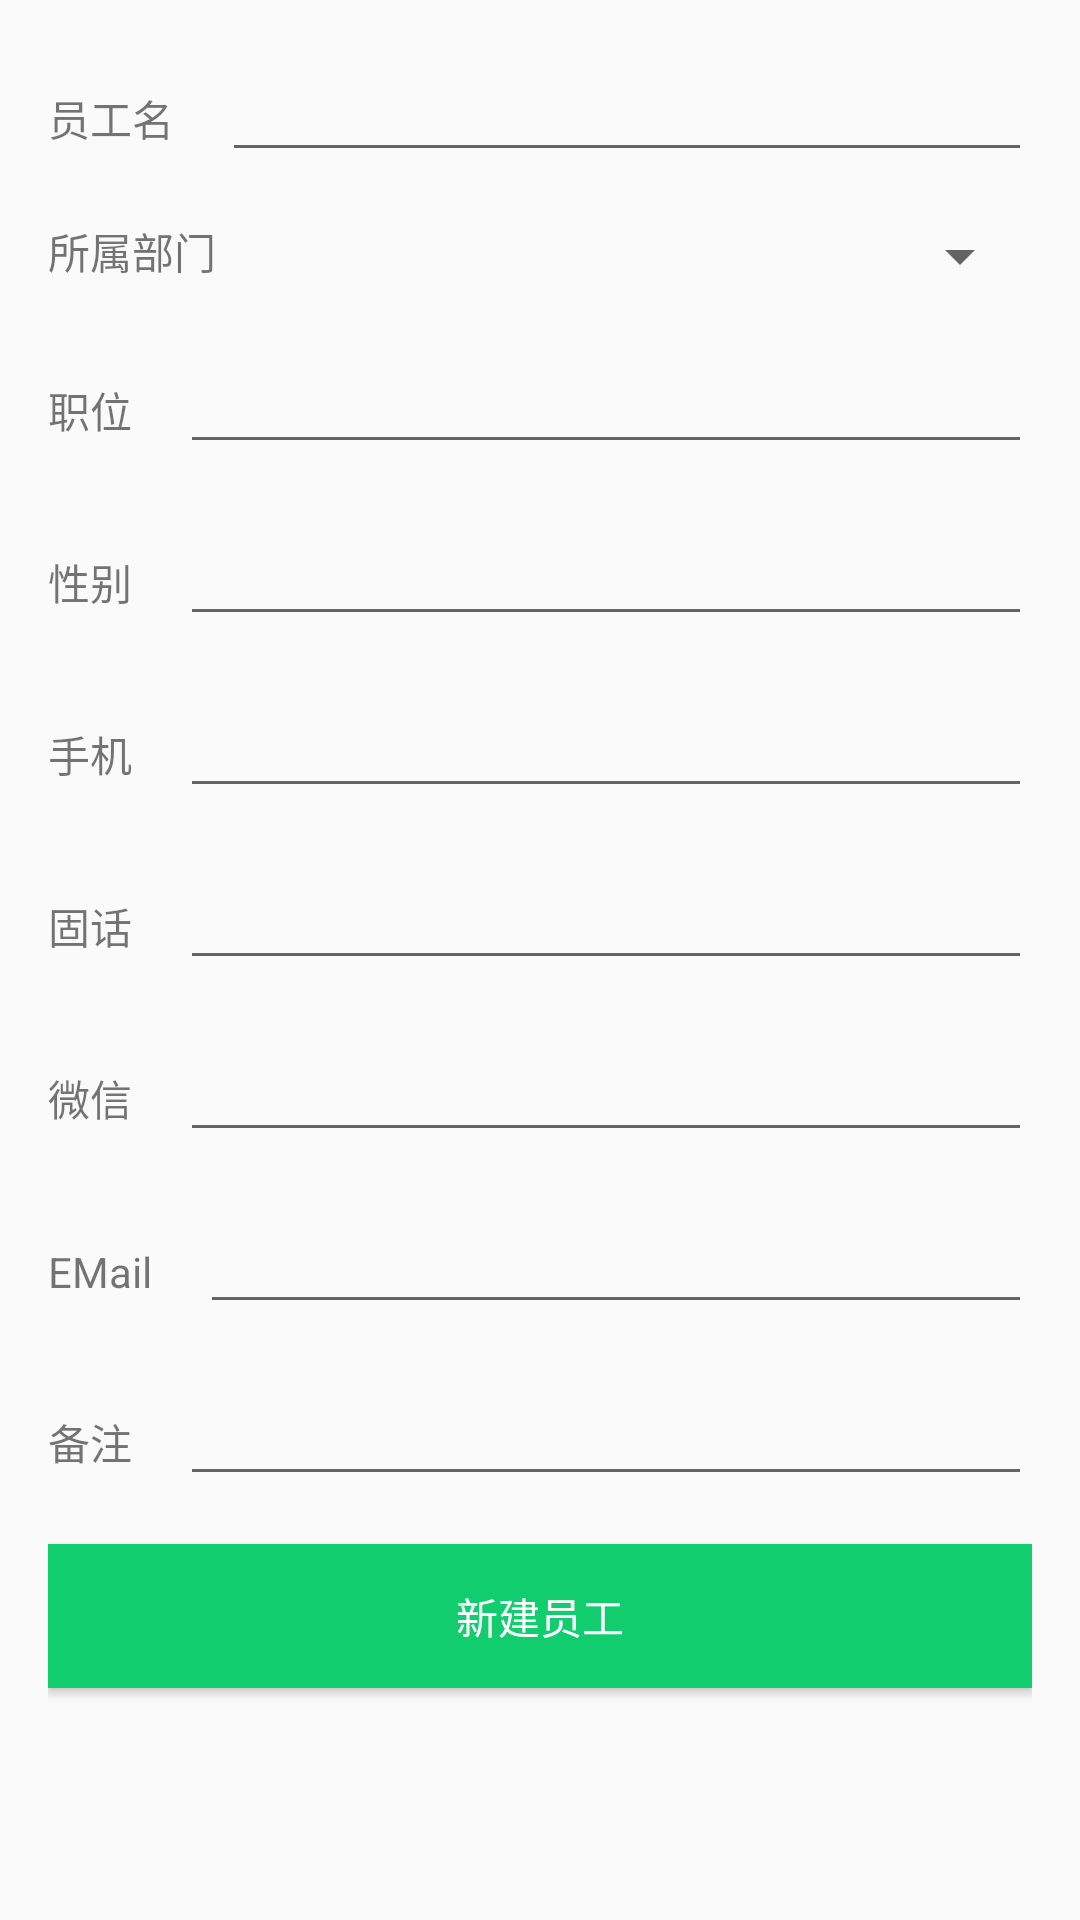

Layout XML and referenced resources for this Android screen:
<!-- AndroidManifest.xml: application theme AppTheme -->
<!-- res/layout/activity_add_staff.xml -->
<?xml version="1.0" encoding="utf-8"?>

<ScrollView xmlns:android="http://schemas.android.com/apk/res/android"
xmlns:tools="http://schemas.android.com/tools"
android:layout_width="match_parent"
android:layout_height="match_parent"
tools:context="wn13.supercrm.view.contacts.AddStaffActivity">

<LinearLayout
    android:layout_width="match_parent"
    android:layout_height="match_parent"
    android:orientation="vertical"
    android:paddingBottom="@dimen/activity_vertical_margin"
    android:paddingLeft="@dimen/activity_horizontal_margin"
    android:paddingRight="@dimen/activity_horizontal_margin"
    android:paddingTop="@dimen/activity_vertical_margin">

    <LinearLayout
        android:layout_width="match_parent"
        android:layout_height="wrap_content"
        android:layout_marginBottom="@dimen/activity_vertical_margin"
        android:orientation="horizontal">

        <TextView
            android:layout_width="wrap_content"
            android:layout_height="wrap_content"
            android:text="员工名" />

        <EditText
            android:id="@+id/staffAddNameET"
            android:layout_width="match_parent"
            android:layout_height="wrap_content"
            android:layout_marginLeft="@dimen/activity_horizontal_margin" />
    </LinearLayout>
    <LinearLayout
        android:layout_width="match_parent"
        android:layout_height="wrap_content"
        android:layout_marginBottom="@dimen/activity_vertical_margin"
        android:orientation="horizontal">

        <TextView
            android:layout_width="wrap_content"
            android:layout_height="wrap_content"
            android:text="所属部门" />

        <Spinner
            android:id="@+id/staffAddDepartmentSP"
            android:layout_width="match_parent"
            android:layout_height="wrap_content"
            android:layout_marginLeft="24dp" />
    </LinearLayout>

    <LinearLayout
        android:layout_width="match_parent"
        android:layout_height="wrap_content"
        android:layout_marginBottom="@dimen/activity_vertical_margin"
        android:orientation="horizontal">

        <TextView
            android:layout_width="wrap_content"
            android:layout_height="wrap_content"
            android:text="职位" />

        <EditText
            android:id="@+id/staffAddPositionET"
            android:layout_width="match_parent"
            android:layout_height="wrap_content"
            android:layout_marginLeft="@dimen/activity_horizontal_margin" />
    </LinearLayout>

    <LinearLayout
        android:layout_width="match_parent"
        android:layout_height="wrap_content"
        android:layout_marginBottom="@dimen/activity_vertical_margin"
        android:orientation="horizontal">

        <TextView
            android:layout_width="wrap_content"
            android:layout_height="wrap_content"
            android:text="性别" />

        <EditText
            android:id="@+id/staffAddGenderET"
            android:layout_width="match_parent"
            android:layout_height="wrap_content"
            android:layout_marginLeft="@dimen/activity_horizontal_margin" />
    </LinearLayout>
    <LinearLayout
        android:layout_width="match_parent"
        android:layout_height="wrap_content"
        android:layout_marginBottom="@dimen/activity_vertical_margin"
        android:orientation="horizontal">

        <TextView
            android:layout_width="wrap_content"
            android:layout_height="wrap_content"
            android:text="手机" />

        <EditText
            android:id="@+id/staffAddMobileET"
            android:layout_width="match_parent"
            android:layout_height="wrap_content"
            android:layout_marginLeft="@dimen/activity_horizontal_margin" />
    </LinearLayout>
    <LinearLayout
        android:layout_width="match_parent"
        android:layout_height="wrap_content"
        android:layout_marginBottom="@dimen/activity_vertical_margin"
        android:orientation="horizontal">

        <TextView
            android:layout_width="wrap_content"
            android:layout_height="wrap_content"
            android:text="固话" />

        <EditText
            android:id="@+id/staffAddTelET"
            android:layout_width="match_parent"
            android:layout_height="wrap_content"
            android:layout_marginLeft="@dimen/activity_horizontal_margin" />
    </LinearLayout>

    <LinearLayout
        android:layout_width="match_parent"
        android:layout_height="wrap_content"
        android:layout_marginBottom="@dimen/activity_vertical_margin"
        android:orientation="horizontal">

        <TextView
            android:layout_width="wrap_content"
            android:layout_height="wrap_content"
            android:text="微信" />

        <EditText
            android:id="@+id/staffAddWeChatET"
            android:layout_width="match_parent"
            android:layout_height="wrap_content"
            android:layout_marginLeft="@dimen/activity_horizontal_margin" />
    </LinearLayout>

    <LinearLayout
        android:layout_width="match_parent"
        android:layout_height="wrap_content"
        android:layout_marginBottom="@dimen/activity_vertical_margin"
        android:orientation="horizontal">

        <TextView
            android:layout_width="wrap_content"
            android:layout_height="wrap_content"
            android:text="EMail" />

        <EditText
            android:id="@+id/staffAddEMailET"
            android:layout_width="match_parent"
            android:layout_height="wrap_content"
            android:layout_marginLeft="@dimen/activity_horizontal_margin" />
    </LinearLayout>

    <LinearLayout
        android:layout_width="match_parent"
        android:layout_height="wrap_content"
        android:layout_marginBottom="@dimen/activity_vertical_margin"
        android:orientation="horizontal">

        <TextView
            android:layout_width="wrap_content"
            android:layout_height="wrap_content"
            android:text="备注" />

        <EditText
            android:id="@+id/staffAddRemarkET"
            android:layout_width="match_parent"
            android:layout_height="wrap_content"
            android:layout_marginLeft="@dimen/activity_horizontal_margin" />
    </LinearLayout>
    <Button
        android:id="@+id/staffAddBtn"
        android:layout_width="match_parent"
        android:layout_height="wrap_content"
        android:layout_marginBottom="@dimen/activity_vertical_margin"
        android:background="@color/colorSuccess"
        android:text="新建员工"
        android:textColor="@android:color/white" />
</LinearLayout>
</ScrollView>
<!-- resources referenced by this layout -->
<resources>
  <color name="colorSuccess">#11cd6e</color>
  <dimen name="activity_horizontal_margin">16dp</dimen>
  <dimen name="activity_vertical_margin">16dp</dimen>
  <style name="AppTheme" parent="Theme.AppCompat.Light.DarkActionBar">
          
          <item name="colorPrimary">@color/colorPrimary</item>
          <item name="colorAccent">@color/colorImportant</item>
      </style>
  <color name="colorPrimary">#ea8010</color>
  <color name="colorImportant">#eb4f38</color>
</resources>
